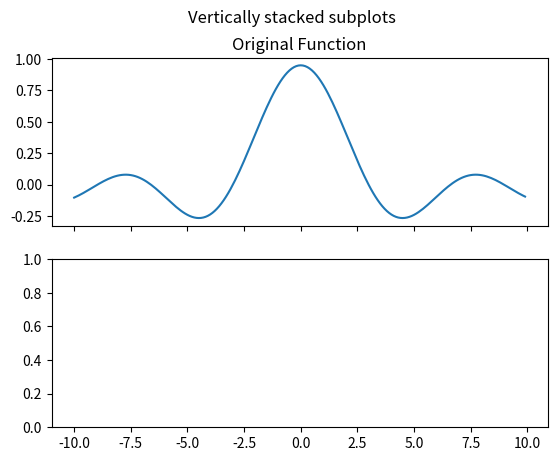

Recreate this plot in Python. (Note: this script raises an exception after producing the figure.)
#calculate differential of a function
# then graph the differential and the function in the same space but diff plot

#multiple plots same page:
"https://matplotlib.org/devdocs/gallery/subplots_axes_and_figures/subplots_demo.html"

import numpy as np
import matplotlib.pyplot as plt
import scipy as sci

# details for the plot



np.seterr(invalid='ignore')                         #ignore some runtime warnings

# stick the function to integrate here as b =
def GivenFunction(a):
    b = np.divide(np.sin(a),a) - 0.05
    return b

#making x values and y values
x = np.arange(-10.0,10.0,0.1)
y = GivenFunction(x)

nx = len(x)
xval = np.array([],dtype = float)

#differentiate here
for i in np.arange(0,nx-1,1):

    diff = (y[i+1] - y[i] )/(x[i+1] - x[i])     #differentiation formula for each point (gives differential btwn next pt.
    #newx = x[i]+diff
    xval = np.append(xval,diff)                   #adding new x values for F prime

print(xval)
print(len(xval))
yval=GivenFunction(xval)



# stuff for plotting
fig, axs = plt.subplots(2,sharex = True)
fig.suptitle('Vertically stacked subplots')
axs[0].plot(x, y)
axs[0].set_title('Original Function')
axs[1].plot(x, xval) #xval has 1 less than x so cant plot xval or yval with x
axs[1].set_title('F Prime')
axs[1].set_ylim([-0.25,1])

plt.show()
